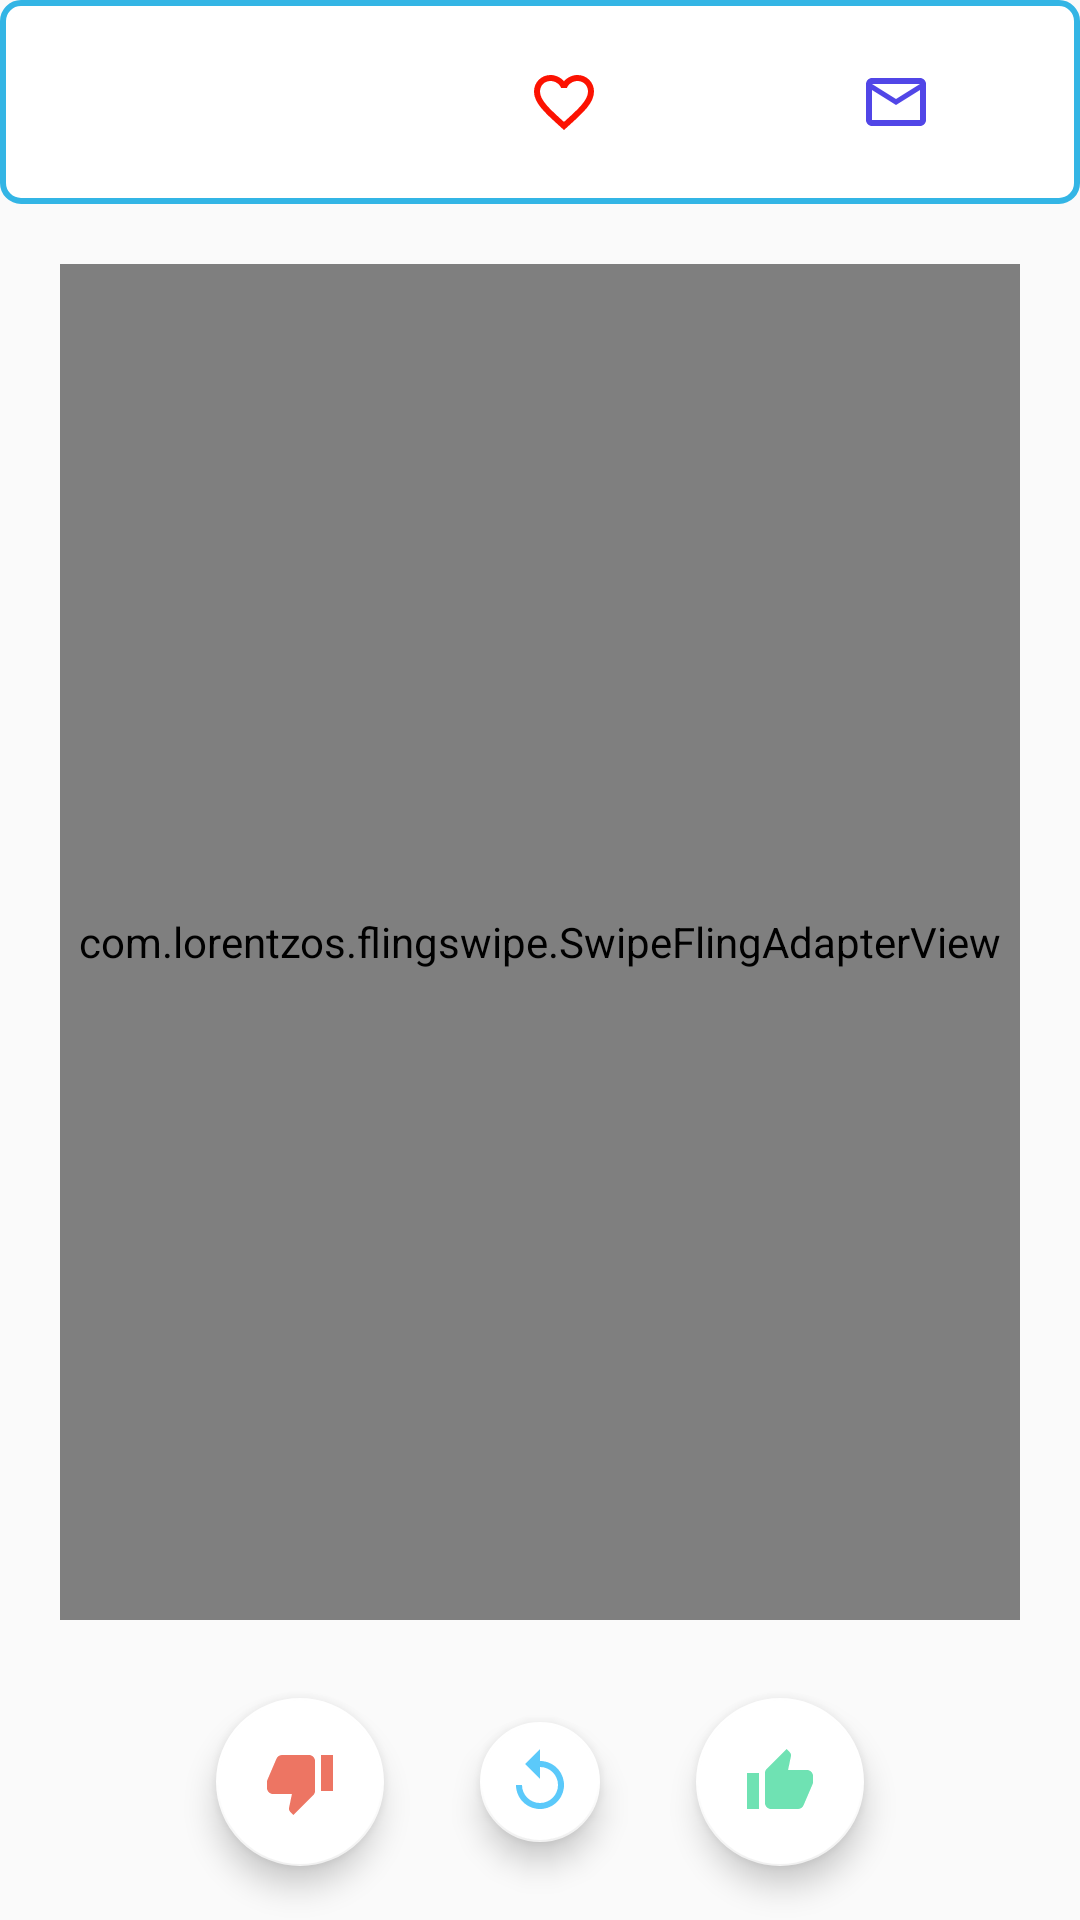

Produce the Android XML layout that renders to this screen, including the resource entries it uses.
<!-- AndroidManifest.xml: application theme AppTheme -->
<!-- res/layout/fragment_swipe.xml -->
<?xml version="1.0" encoding="utf-8"?>
<androidx.drawerlayout.widget.DrawerLayout xmlns:android="http://schemas.android.com/apk/res/android"
    xmlns:app="http://schemas.android.com/apk/res-auto"
    xmlns:tools="http://schemas.android.com/tools"
    android:id="@+id/drawer_layout"
    android:layout_width="match_parent"
    android:layout_height="match_parent">

    <LinearLayout
        android:orientation="vertical"
        android:layout_width="match_parent"
        android:layout_height="match_parent">

        <com.google.android.material.appbar.AppBarLayout
            android:id="@+id/appbar"
            android:layout_width="match_parent"
            android:layout_height="wrap_content"
            android:background="@drawable/item"
            android:theme="@style/AppTheme.AppBarOverlay">

            <androidx.appcompat.widget.Toolbar
                android:layout_width="match_parent"
                android:layout_height="?attr/actionBarSize"
                android:layout_weight="1">

                <LinearLayout
                    android:layout_width="match_parent"
                    android:layout_height="wrap_content"
                    android:orientation="horizontal">

                    <ImageButton
                        android:id="@+id/tabItem"
                        android:layout_weight="1"
                        android:onClick="Settings"
                        android:layout_width="0dp"
                        android:layout_height="wrap_content"
                        style="?android:attr/buttonBarButtonStyle"
                        app:srcCompat="@drawable/ic_settings_24dp"/>

                    <ImageButton
                        android:id="@+id/tabItem2"
                        android:layout_weight="1"
                        android:layout_width="0dp"
                        android:layout_height="wrap_content"
                        style="?android:attr/buttonBarButtonStyle"
                        app:srcCompat="@drawable/ic_favorite_border_black_24dp" />

                    <ImageButton
                        android:id="@+id/tabItem3"
                        android:layout_weight="1"
                        android:layout_width="0dp"
                        android:onClick="Matches"
                        android:layout_height="wrap_content"
                        style="?android:attr/buttonBarButtonStyle"
                        app:srcCompat="@drawable/ic_mail_outline_black_24dp"/>

                </LinearLayout>
            </androidx.appcompat.widget.Toolbar>

        </com.google.android.material.appbar.AppBarLayout>



        <RelativeLayout
            android:layout_width="match_parent"
            android:layout_height="match_parent"
            android:clipChildren="false">

            <LinearLayout
                android:id="@+id/button_container"
                android:orientation="horizontal"
                android:layout_width="match_parent"
                android:layout_height="80dp"
                android:layout_alignParentBottom="true"
                android:paddingBottom="12dp"
                android:clipChildren="false"
                android:clipToPadding="false">

                <RelativeLayout
                    android:orientation="horizontal"
                    android:layout_width="0dp"
                    android:layout_height="match_parent"
                    android:layout_weight="2"
                    android:paddingRight="16dp"
                    android:paddingEnd="16dp"
                    android:clipToPadding="false">

                    <com.google.android.material.floatingactionbutton.FloatingActionButton
                        android:id="@+id/skip_button"
                        android:layout_width="wrap_content"
                        android:layout_height="wrap_content"
                        android:layout_centerVertical="true"
                        android:layout_alignParentRight="true"
                        android:layout_alignParentEnd="true"
                        android:hapticFeedbackEnabled="true"
                        app:srcCompat="@drawable/skip_red_24dp"
                        app:backgroundTint="@android:color/white"
                        app:fabSize="auto"
                        app:rippleColor="#22ED7563"/>

                </RelativeLayout>

                <RelativeLayout
                    android:orientation="horizontal"
                    android:layout_width="0dp"
                    android:layout_height="match_parent"
                    android:layout_weight="1">

                    <com.google.android.material.floatingactionbutton.FloatingActionButton
                        android:id="@+id/rewind_button"
                        android:layout_width="wrap_content"
                        android:layout_height="wrap_content"
                        android:layout_centerInParent="true"
                        android:hapticFeedbackEnabled="true"
                        app:srcCompat="@drawable/rewind_blue_24dp"
                        app:backgroundTint="@android:color/white"
                        app:fabSize="mini"
                        app:rippleColor="#225BC9FA"/>

                </RelativeLayout>

                <RelativeLayout
                    android:orientation="horizontal"
                    android:layout_width="0dp"
                    android:layout_height="match_parent"
                    android:layout_weight="2"
                    android:paddingLeft="16dp"
                    android:paddingStart="16dp"
                    android:clipToPadding="false">

                    <com.google.android.material.floatingactionbutton.FloatingActionButton
                        android:id="@+id/like_button"
                        android:layout_width="wrap_content"
                        android:layout_height="wrap_content"
                        android:layout_centerVertical="true"
                        android:layout_alignParentLeft="true"
                        android:layout_alignParentStart="true"
                        android:hapticFeedbackEnabled="true"
                        app:srcCompat="@drawable/like_green_24dp"
                        app:backgroundTint="@android:color/white"
                        app:fabSize="auto"
                        app:rippleColor="#226FE2B3"/>

                </RelativeLayout>

            </LinearLayout>

            <RelativeLayout
                android:layout_width="match_parent"
                android:layout_height="match_parent"
                android:layout_above="@+id/button_container"
                android:padding="20dp"
                android:clipToPadding="false"
                android:clipChildren="false">

                <com.lorentzos.flingswipe.SwipeFlingAdapterView
                    android:id="@+id/card_stack_view"
                    android:layout_width="match_parent"
                    android:layout_height="match_parent">
                </com.lorentzos.flingswipe.SwipeFlingAdapterView>

            </RelativeLayout>

        </RelativeLayout>

    </LinearLayout>

    <com.google.android.material.navigation.NavigationView
        android:id="@+id/navigation_view"
        android:layout_width="wrap_content"
        android:layout_height="match_parent"
        android:layout_gravity="start"
        android:fitsSystemWindows="true"
        app:menu="@menu/navigation_main_activity">
    </com.google.android.material.navigation.NavigationView>


</androidx.drawerlayout.widget.DrawerLayout>
<!-- resources referenced by this layout -->
<resources>
  <!-- drawable ic_favorite_border_black_24dp (drawable) -->
  <vector xmlns:android="http://schemas.android.com/apk/res/android"
          android:width="24dp"
          android:height="24dp"
          android:viewportWidth="24.0"
          android:viewportHeight="24.0">
      <path
          android:fillColor="#fc1201"
          android:pathData="M16.5,3c-1.74,0 -3.41,0.81 -4.5,2.09C10.91,3.81 9.24,3 7.5,3 4.42,3 2,5.42 2,8.5c0,3.78 3.4,6.86 8.55,11.54L12,21.35l1.45,-1.32C18.6,15.36 22,12.28 22,8.5 22,5.42 19.58,3 16.5,3zM12.1,18.55l-0.1,0.1 -0.1,-0.1C7.14,14.24 4,11.39 4,8.5 4,6.5 5.5,5 7.5,5c1.54,0 3.04,0.99 3.57,2.36h1.87C13.46,5.99 14.96,5 16.5,5c2,0 3.5,1.5 3.5,3.5 0,2.89 -3.14,5.74 -7.9,10.05z"/>
  </vector>
  <!-- drawable ic_mail_outline_black_24dp (drawable) -->
  <vector xmlns:android="http://schemas.android.com/apk/res/android"
          android:width="24dp"
          android:height="24dp"
          android:viewportWidth="24.0"
          android:viewportHeight="24.0">
      <path
          android:fillColor="#5146e7"
          android:pathData="M20,4L4,4c-1.1,0 -1.99,0.9 -1.99,2L2,18c0,1.1 0.9,2 2,2h16c1.1,0 2,-0.9 2,-2L22,6c0,-1.1 -0.9,-2 -2,-2zM20,18L4,18L4,8l8,5 8,-5v10zM12,11L4,6h16l-8,5z"/>
  </vector>
  <!-- drawable item (drawable) -->
  <?xml version="1.0" encoding="utf-8"?>
  <shape android:shape="rectangle" xmlns:android="http://schemas.android.com/apk/res/android">
  
      <corners android:radius="6dp" />
  
      <padding android:bottom="6dp"
          android:left="6dp"
          android:right="6dp"
          android:top="6dp"/>
  
      <solid android:color="@android:color/white"/>
  
      <stroke android:width="2dp"
          android:color="@android:color/holo_blue_light" />
  
  </shape>
  <!-- drawable like_green_24dp (drawable) -->
  <vector xmlns:android="http://schemas.android.com/apk/res/android"
      android:width="24dp"
      android:height="24dp"
      android:viewportWidth="24.0"
      android:viewportHeight="24.0">
      <path
          android:fillColor="#6FE2B3"
          android:pathData="M1,21h4L5,9L1,9v12zM23,10c0,-1.1 -0.9,-2 -2,-2h-6.31l0.95,-4.57 0.03,-0.32c0,-0.41 -0.17,-0.79 -0.44,-1.06L14.17,1 7.59,7.59C7.22,7.95 7,8.45 7,9v10c0,1.1 0.9,2 2,2h9c0.83,0 1.54,-0.5 1.84,-1.22l3.02,-7.05c0.09,-0.23 0.14,-0.47 0.14,-0.73v-1.91l-0.01,-0.01L23,10z"/>
  </vector>
  <!-- drawable rewind_blue_24dp (drawable) -->
  <vector xmlns:android="http://schemas.android.com/apk/res/android"
      android:width="24dp"
      android:height="24dp"
      android:viewportWidth="24.0"
      android:viewportHeight="24.0">
      <path
          android:fillColor="#5BC9FA"
          android:pathData="M12,5V1L7,6l5,5V7c3.31,0 6,2.69 6,6s-2.69,6 -6,6 -6,-2.69 -6,-6H4c0,4.42 3.58,8 8,8s8,-3.58 8,-8 -3.58,-8 -8,-8z"/>
  </vector>
  <!-- drawable skip_red_24dp (drawable) -->
  <vector xmlns:android="http://schemas.android.com/apk/res/android"
      android:width="24dp"
      android:height="24dp"
      android:viewportWidth="24.0"
      android:viewportHeight="24.0">
      <path
          android:fillColor="#ED7563"
          android:pathData="M15,3L6,3c-0.83,0 -1.54,0.5 -1.84,1.22l-3.02,7.05c-0.09,0.23 -0.14,0.47 -0.14,0.73v1.91l0.01,0.01L1,14c0,1.1 0.9,2 2,2h6.31l-0.95,4.57 -0.03,0.32c0,0.41 0.17,0.79 0.44,1.06L9.83,23l6.59,-6.59c0.36,-0.36 0.58,-0.86 0.58,-1.41L17,5c0,-1.1 -0.9,-2 -2,-2zM19,3v12h4L23,3h-4z"/>
  </vector>
  <style name="AppTheme.AppBarOverlay" parent="ThemeOverlay.AppCompat.Dark.ActionBar">
          <item name="colorPrimary">@android:color/white</item>
  
      </style>
  <style name="AppTheme" parent="Theme.AppCompat.Light.DarkActionBar">
          
          <item name="colorPrimary">@color/colorPrimary</item>
          <item name="colorPrimaryDark">@color/colorPrimaryDark</item>
          <item name="colorAccent">@color/colorAccent</item>
      </style>
  <color name="colorPrimary">#3F51B5</color>
  <color name="colorPrimaryDark">#303F9F</color>
  <color name="colorAccent">#FF4081</color>
</resources>
